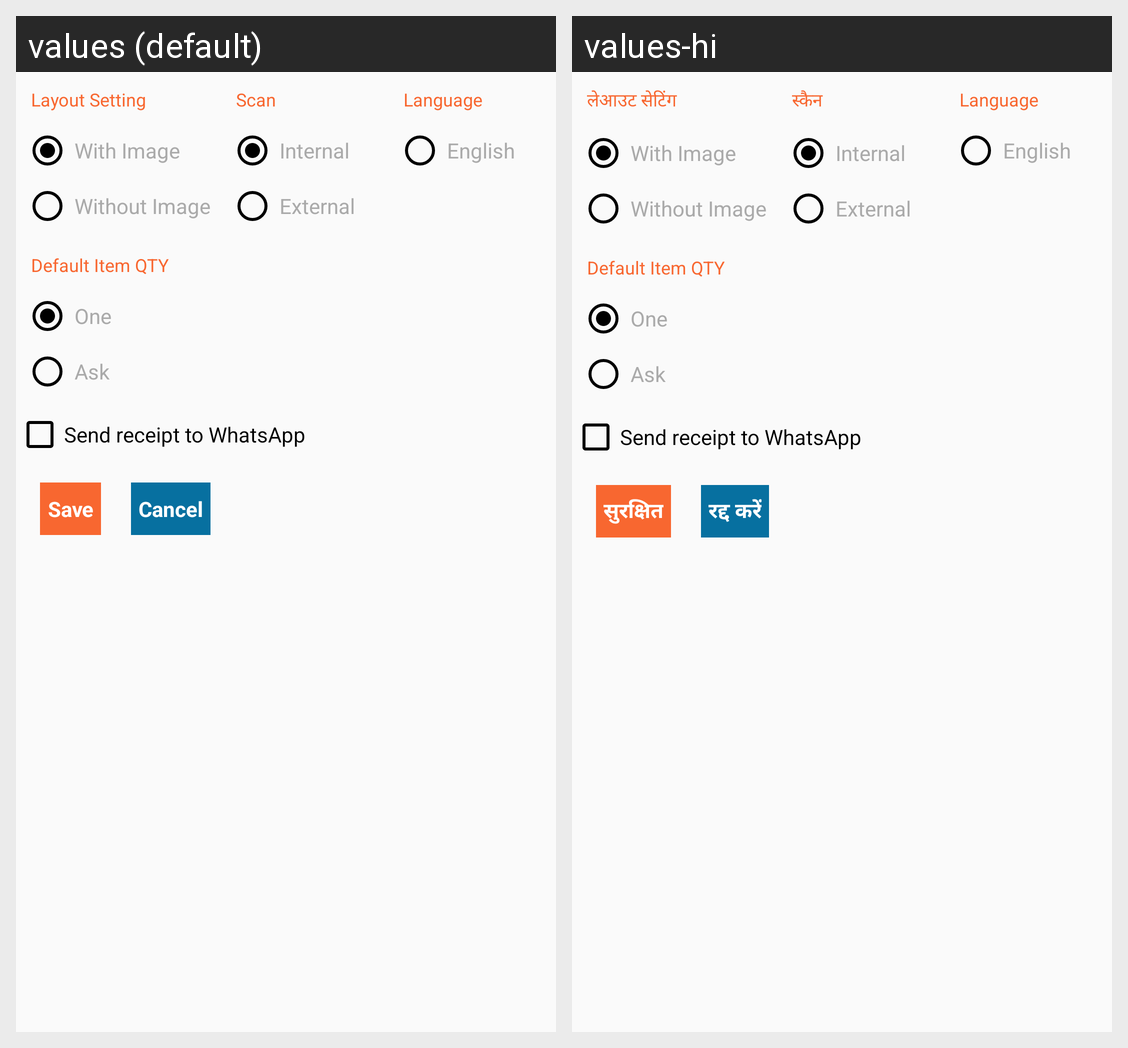

Locale-by-locale string values for the Android screen shown in this grid:
Android screen res/layout/display_settings.xml rendered under 2 locales, left to right: values (default), values-hi. Device: Nexus 5 (rendered at 1080×1920; each locale shown at half size, 540×960, under a caption strip naming it); theme MyMaterialTheme.
Strings drawn on this screen, with the default value and each locale's value (text and hints the layout hard-codes, and strings that could not be matched under every locale, appear in the picture but are not listed):

layout_setting
  values: Layout Setting
  values-hi: लेआउट सेटिंग

scan
  values: Scan
  values-hi: स्कैन

language
  values: Language
  values-hi: Language

english
  values: English
  values-hi: English

save
  values: Save
  values-hi: सुरक्षित

cancel
  values: Cancel
  values-hi: रद्द करें
